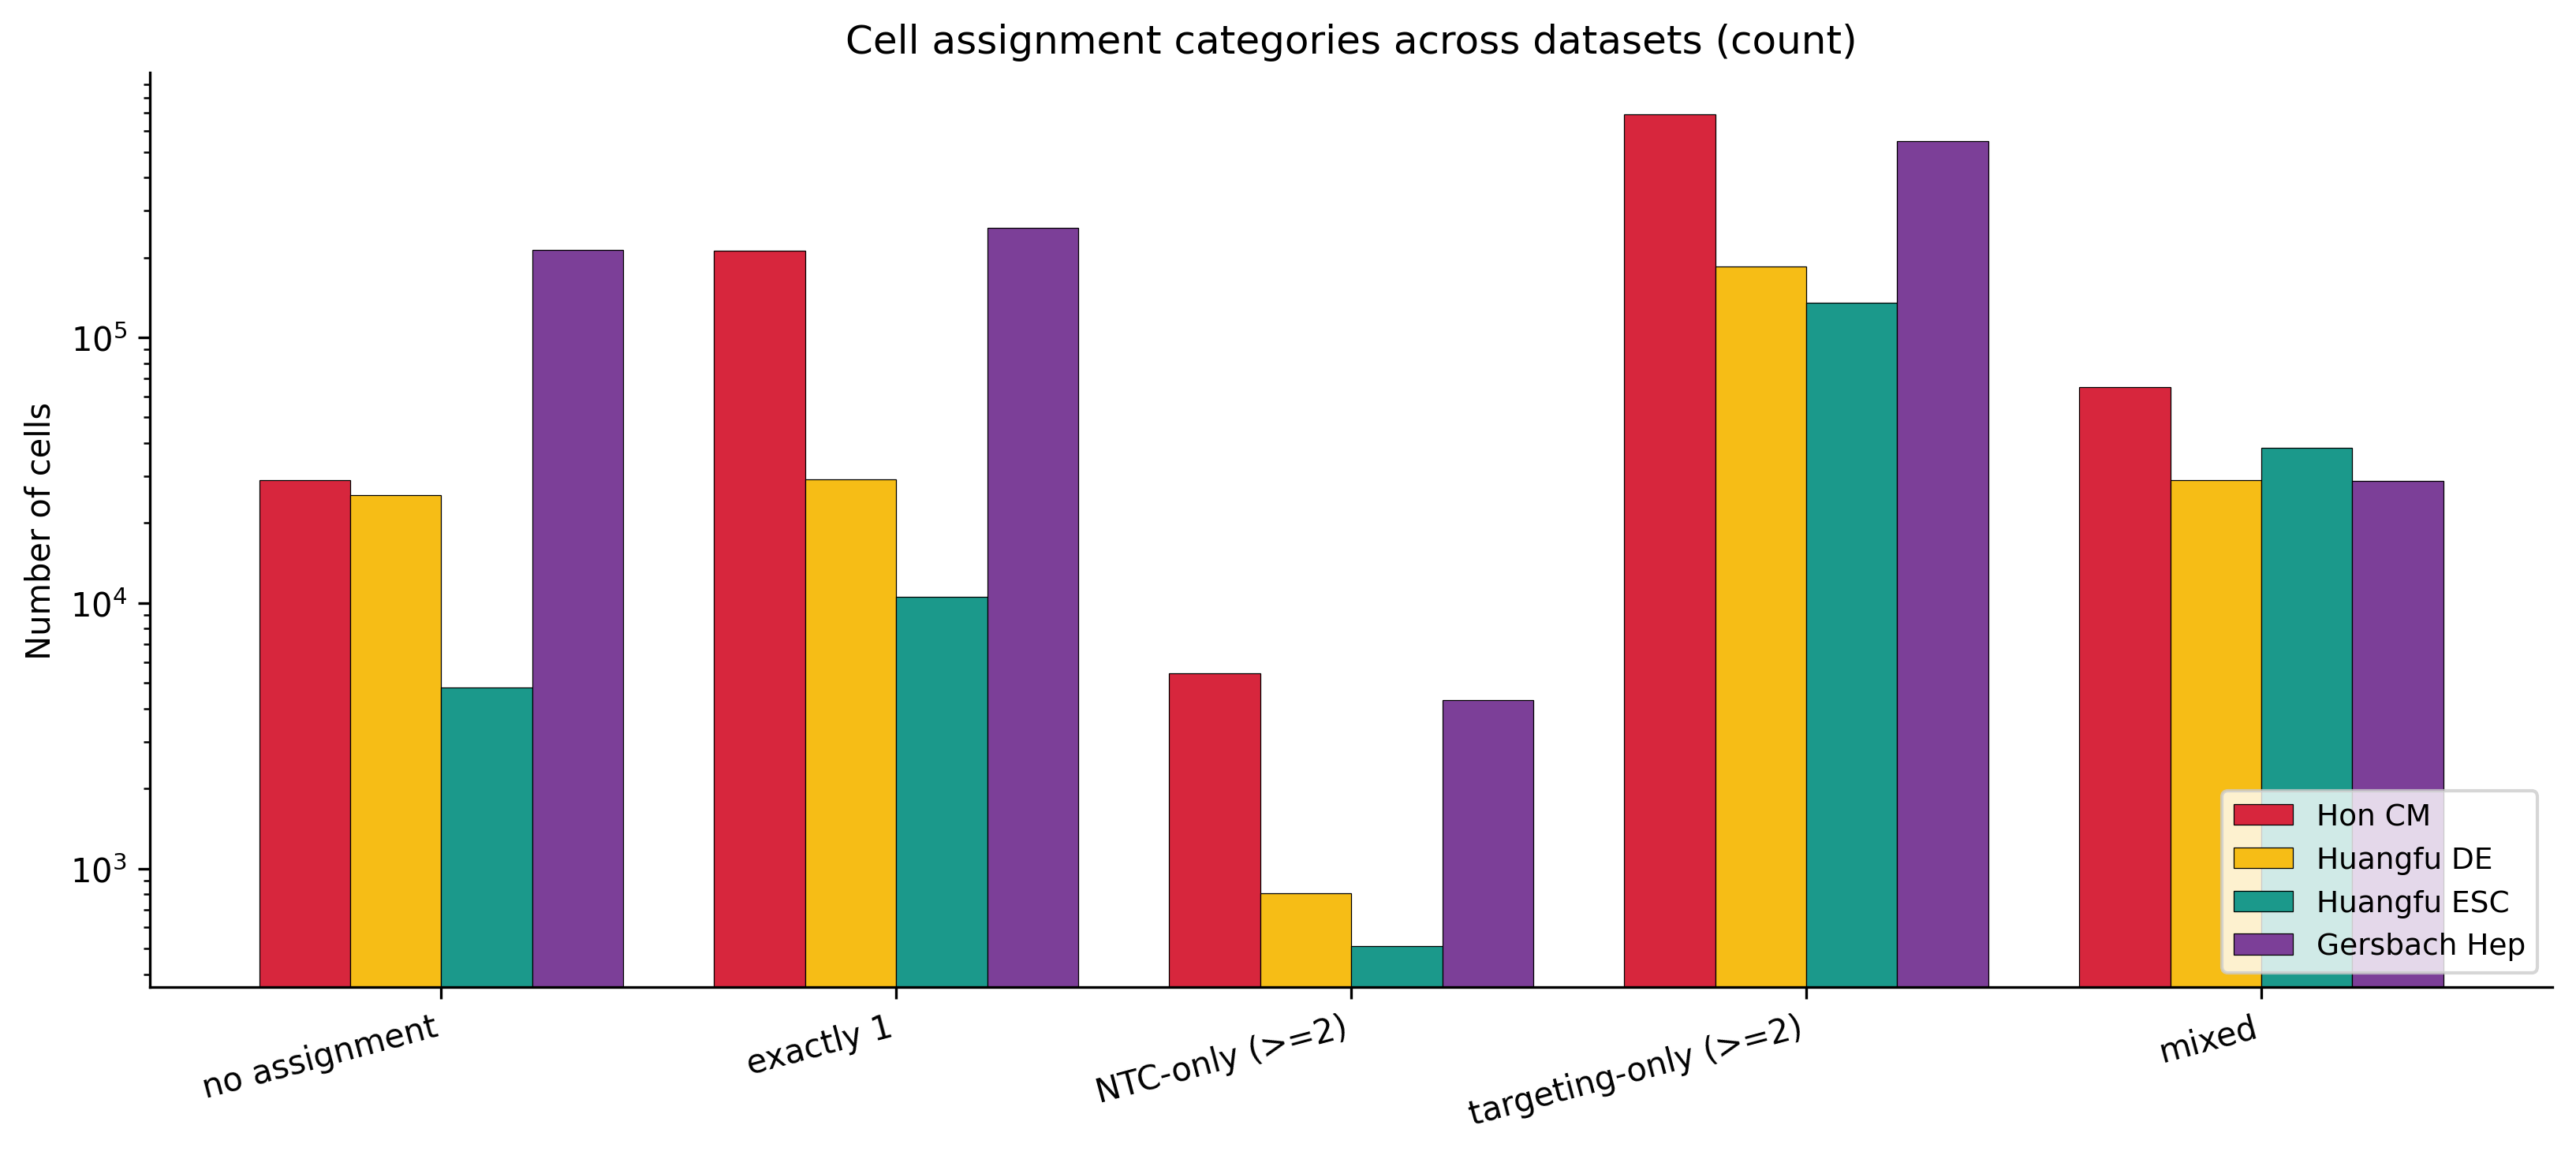

The data file committed next to this chart (first rows):
short_name	no assignment	exactly 1	NTC-only (>=2)	targeting-only (>=2)	mixed
Hon CM	29018	212265	5422	692220	65166
Huangfu DE	25521	29159	808	184925	29078
Huangfu ESC	4797	10542	512	135431	38318
Gersbach Hep	212977	258924	4321	548724	28875
